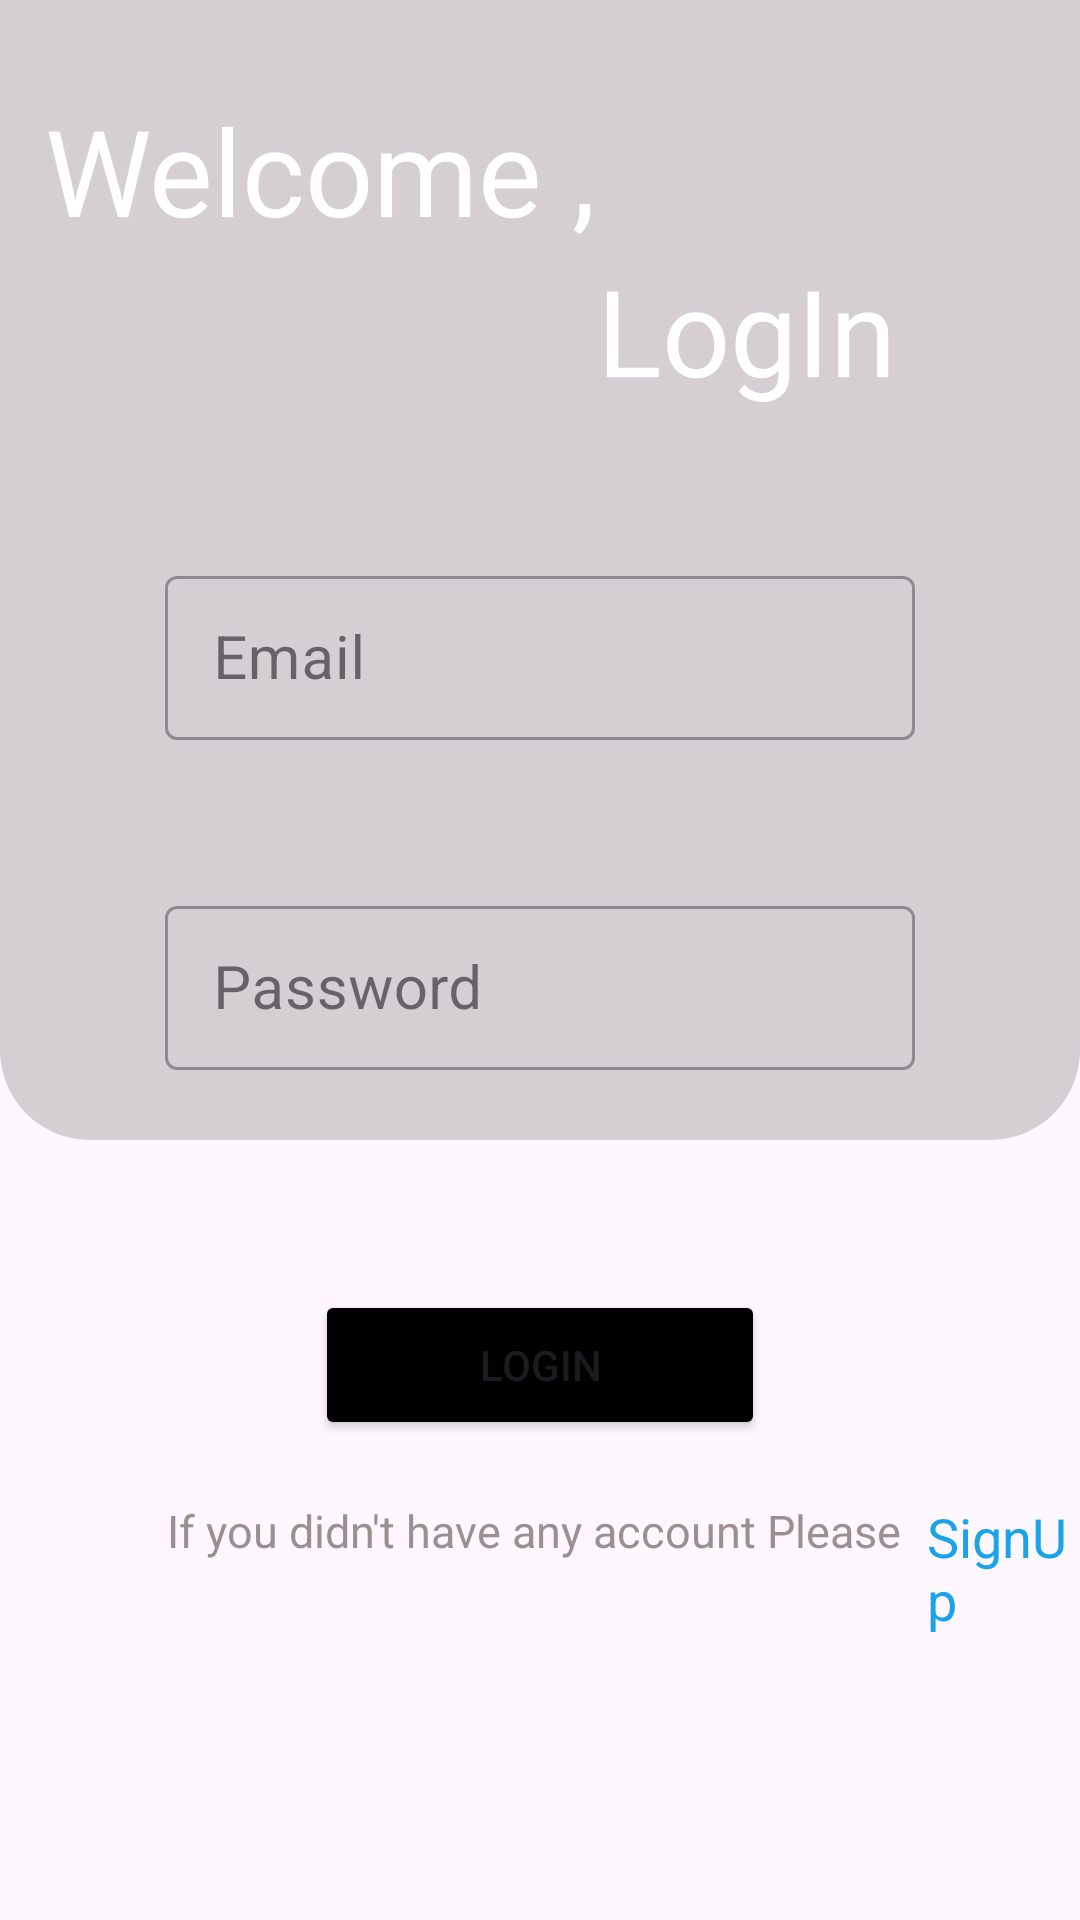

Write the Android layout XML for this screen, with the resource values it uses.
<!-- AndroidManifest.xml: application theme Theme.MeetUp -->
<!-- res/layout/activity_login.xml -->
<?xml version="1.0" encoding="utf-8"?>
<LinearLayout xmlns:android="http://schemas.android.com/apk/res/android"
    xmlns:tools="http://schemas.android.com/tools"
    android:id="@+id/main"
    android:layout_width="match_parent"
    android:orientation="vertical"
    android:layout_height="match_parent"
    tools:context=".LoginActivity">

    <RelativeLayout
        android:layout_width="match_parent"
        android:layout_height="380dp"
        android:background="@drawable/backred"
        >

        <TextView
            android:id="@+id/text1"
            android:layout_width="wrap_content"
            android:layout_height="wrap_content"
            android:text="@string/wel"
            android:layout_marginTop="30dp"
            android:textSize="40sp"
            android:textColor="@color/white"
            android:fontFamily="@font/bagel_fat_one"
            android:layout_marginStart="15dp"
            />
        <TextView
            android:id="@+id/text2"
            android:layout_width="wrap_content"
            android:layout_height="wrap_content"
            android:text="@string/login"
            android:layout_below="@+id/text1"
            android:layout_toRightOf="@+id/text1"
            android:fontFamily="@font/bagel_fat_one"
            android:textColor="@color/white"
            android:textSize="40sp"
            />

        <com.google.android.material.textfield.TextInputLayout
            android:id="@+id/layout1"
            android:layout_width="250dp"
            android:layout_height="60dp"
            android:layout_centerInParent="true"
            android:layout_marginTop="50dp"
            android:layout_below="@+id/text2"
            android:hint="@string/email"
            style="@style/Widget.MaterialComponents.TextInputLayout.OutlinedBox"
            >
            <com.google.android.material.textfield.TextInputEditText
                android:layout_width="match_parent"
                android:layout_height="wrap_content"
                android:inputType="text"
                android:textSize="20sp"
                android:textColor="@color/black"
                android:id="@+id/edit_gmail_login"
                />
        </com.google.android.material.textfield.TextInputLayout>


        <com.google.android.material.textfield.TextInputLayout
            android:id="@+id/layout2"
            android:layout_width="250dp"
            android:layout_height="60dp"
            android:layout_marginStart="50dp"
            android:layout_marginTop="50dp"
            android:layout_below="@+id/layout1"
            android:layout_centerInParent="true"
            android:hint="@string/password"
            style="@style/Widget.MaterialComponents.TextInputLayout.OutlinedBox"
            >
            <com.google.android.material.textfield.TextInputEditText
                android:layout_width="match_parent"
                android:layout_height="wrap_content"
                android:inputType="text"
                android:textSize="20sp"
                android:textColor="@color/black"
                android:id="@+id/edit_Password_login"
                />
        </com.google.android.material.textfield.TextInputLayout>

        <ProgressBar
            android:layout_width="wrap_content"
            android:layout_height="wrap_content"
            android:layout_centerInParent="true"
            android:visibility="gone"
            android:id="@+id/progressBar"
            />
    </RelativeLayout>

    <Button
        android:id="@+id/login_button"
        android:layout_width="150dp"
        android:layout_height="50dp"
        android:layout_gravity="center"
        android:layout_marginTop="50dp"
        android:text="@string/login"
        android:backgroundTint="@color/black"
        />

    <RelativeLayout
        android:layout_width="match_parent"
        android:layout_height="wrap_content"
        android:layout_marginTop="20dp"
        >
    <TextView
        android:id="@+id/jsdf"
        android:layout_width="wrap_content"
        android:layout_height="wrap_content"
        android:layout_centerHorizontal="true"
        android:text="@string/text"
        android:textSize="15sp"
        android:textColor="#D5887A7A"
        />
    <TextView
        android:id="@+id/signUp_text"
        android:layout_toEndOf="@+id/jsdf"
        android:layout_width="wrap_content"
        android:layout_height="wrap_content"
        android:layout_marginLeft="5dp"
        android:textSize="18sp"
        android:text="@string/signup"
        android:textColor="#19A3E9"
        />
    </RelativeLayout>

</LinearLayout>
<!-- resources referenced by this layout -->
<resources>
  <color name="black">#FF000000</color>
  <color name="white">#FFFFFFFF</color>
  <!-- drawable backred (drawable) -->
  <?xml version="1.0" encoding="utf-8"?>
  <shape xmlns:android="http://schemas.android.com/apk/res/android">
  <solid android:color="#486A6565" />
      <corners android:bottomLeftRadius="30dp" android:bottomRightRadius="30dp" />
  
  </shape>
  <string name="email">Email</string>
  <string name="login">LogIn</string>
  <string name="password">Password</string>
  <string name="signup">SignUp</string>
  <string name="text">"If you didn't have any account Please "</string>
  <string name="wel">Welcome ,</string>
  <style name="Theme.MeetUp" parent="Base.Theme.MeetUp" />
  <style name="Base.Theme.MeetUp" parent="Theme.Material3.DayNight.NoActionBar">
          
          
      </style>
</resources>
